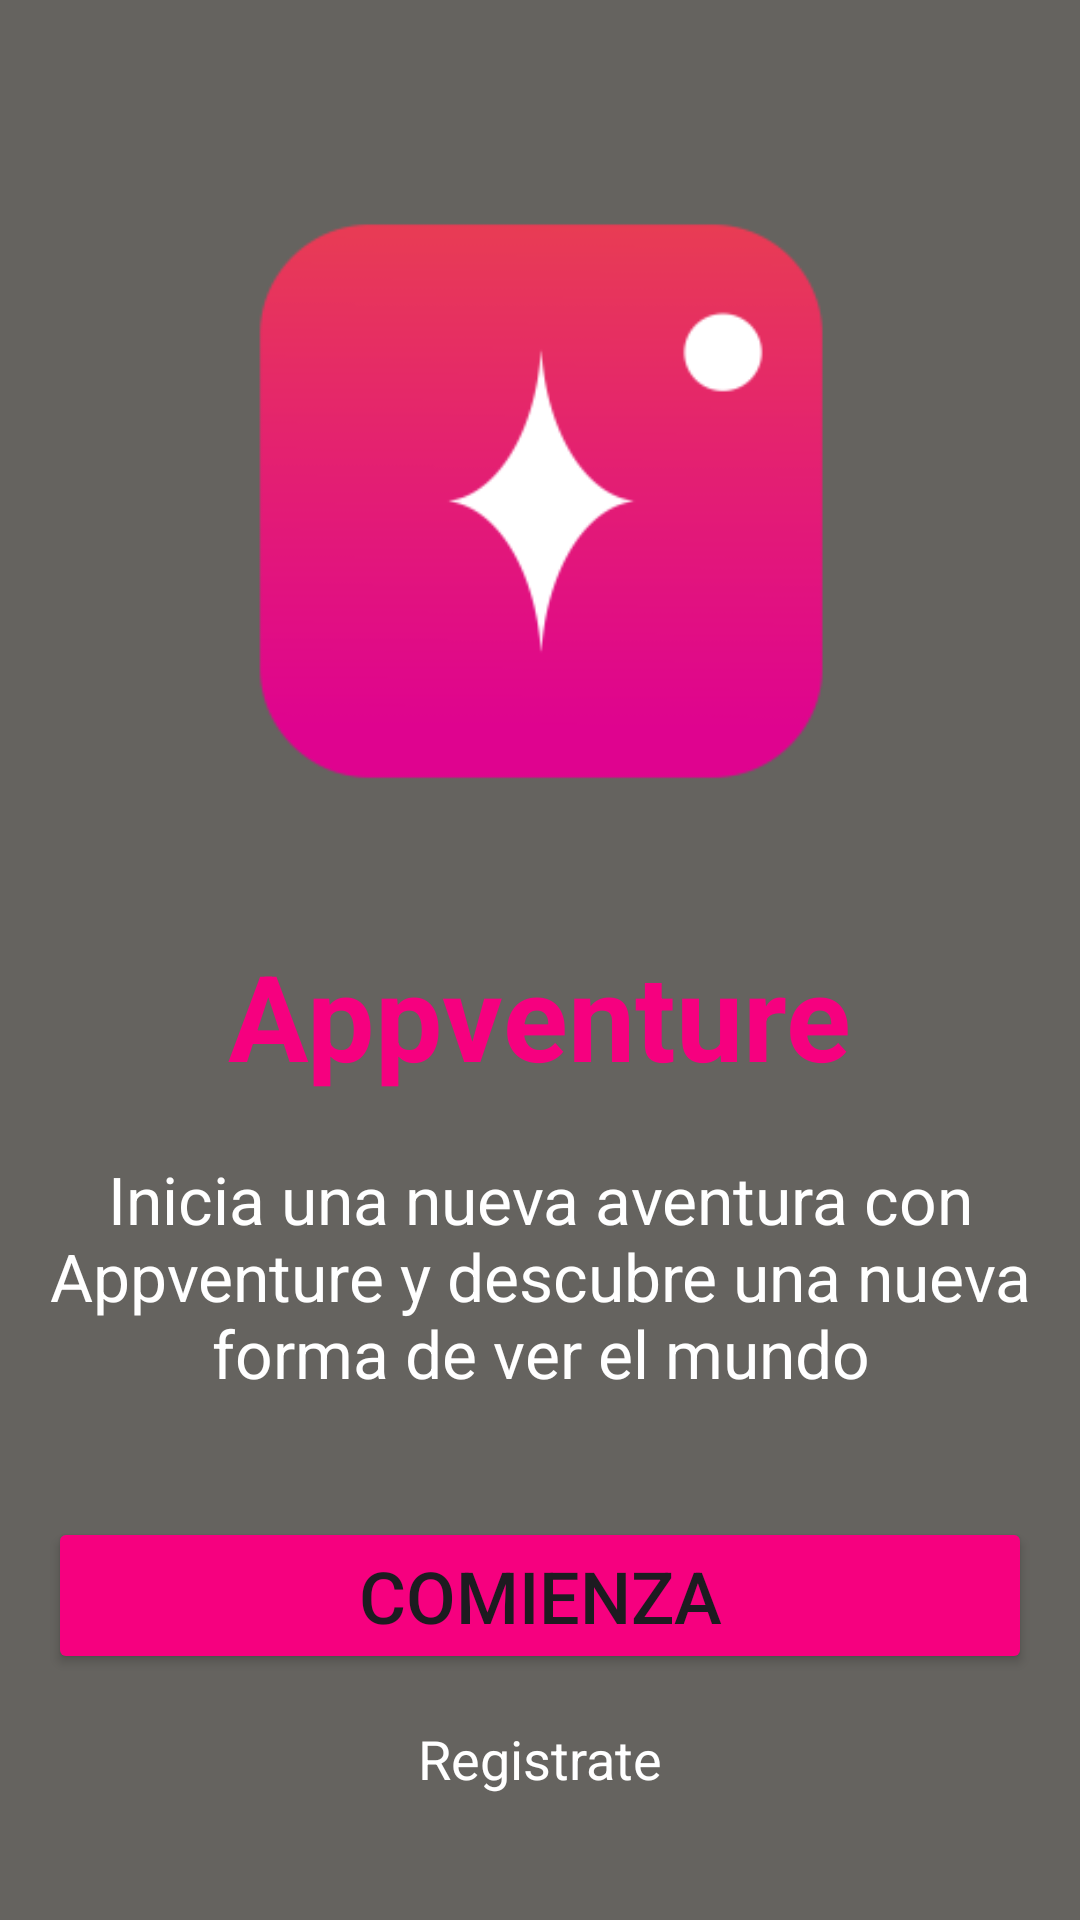

Android layout source for this screen:
<!-- AndroidManifest.xml: application theme Theme.Clase_Dos -->
<!-- res/layout/activity_onboarding.xml -->
<?xml version="1.0" encoding="utf-8"?>
<LinearLayout xmlns:android="http://schemas.android.com/apk/res/android"
    xmlns:app="http://schemas.android.com/apk/res-auto"
    xmlns:tools="http://schemas.android.com/tools"
    android:id="@+id/main"
    android:layout_width="match_parent"
    android:layout_height="match_parent"
    android:background="@color/background"
    android:orientation="vertical"
    android:gravity="center"
    android:padding="16dp"
    tools:context=".activities.OnboardingActivity">

    <ImageView
        android:id="@+id/Logo_2"
        android:layout_width="250dp"
        android:layout_height="250dp"
        android:layout_marginBottom="20dp"
        app:srcCompat="@mipmap/logo_taller_2_foreground" />

    <TextView
        android:id="@+id/appventure2"
        android:layout_width="wrap_content"
        android:layout_height="wrap_content"
        android:text="@string/Nombre_app"
        android:textColor="@color/rosa"
        android:textSize="40sp"
        android:textStyle="bold"
        android:layout_marginBottom="20dp" />

    <TextView
        android:id="@+id/Intro"
        android:layout_width="match_parent"
        android:layout_height="wrap_content"
        android:text="@string/intro"
        android:textAlignment="center"
        android:textColor="@color/white"
        android:textSize="22sp"
        android:layout_marginBottom="40dp" />

    <Button
        android:id="@+id/BotonComienza"
        android:layout_width="match_parent"
        android:layout_height="wrap_content"
        android:backgroundTint="@color/rosa"
        android:text="@string/comienza"
        android:textSize="24sp"
        android:layout_marginBottom="16dp" />

    <TextView
        android:id="@+id/Link_registrate"
        android:layout_width="wrap_content"
        android:layout_height="wrap_content"
        android:text="@string/registrate"
        android:textColor="@color/white"
        android:textSize="18sp"/>

</LinearLayout>
<!-- resources referenced by this layout -->
<resources>
  <color name="background">#65635F</color>
  <color name="rosa">#F6007F</color>
  <color name="white">#FFFFFFFF</color>
  <!-- mipmap logo_taller_2_foreground: webp bitmap (mipmap-xxhdpi, 4750 bytes) -->
  <string name="Nombre_app">Appventure</string>
  <string name="comienza">Comienza</string>
  <string name="intro">Inicia una nueva aventura con Appventure y descubre una nueva forma de ver el mundo</string>
  <string name="registrate">Registrate</string>
  <style name="Theme.Clase_Dos" parent="Base.Theme.Clase_Dos">
          <item name="colorPrimary">@color/background</item>
      </style>
  <style name="Base.Theme.Clase_Dos" parent="Theme.Material3.DayNight.NoActionBar">
          
          
      </style>
</resources>
